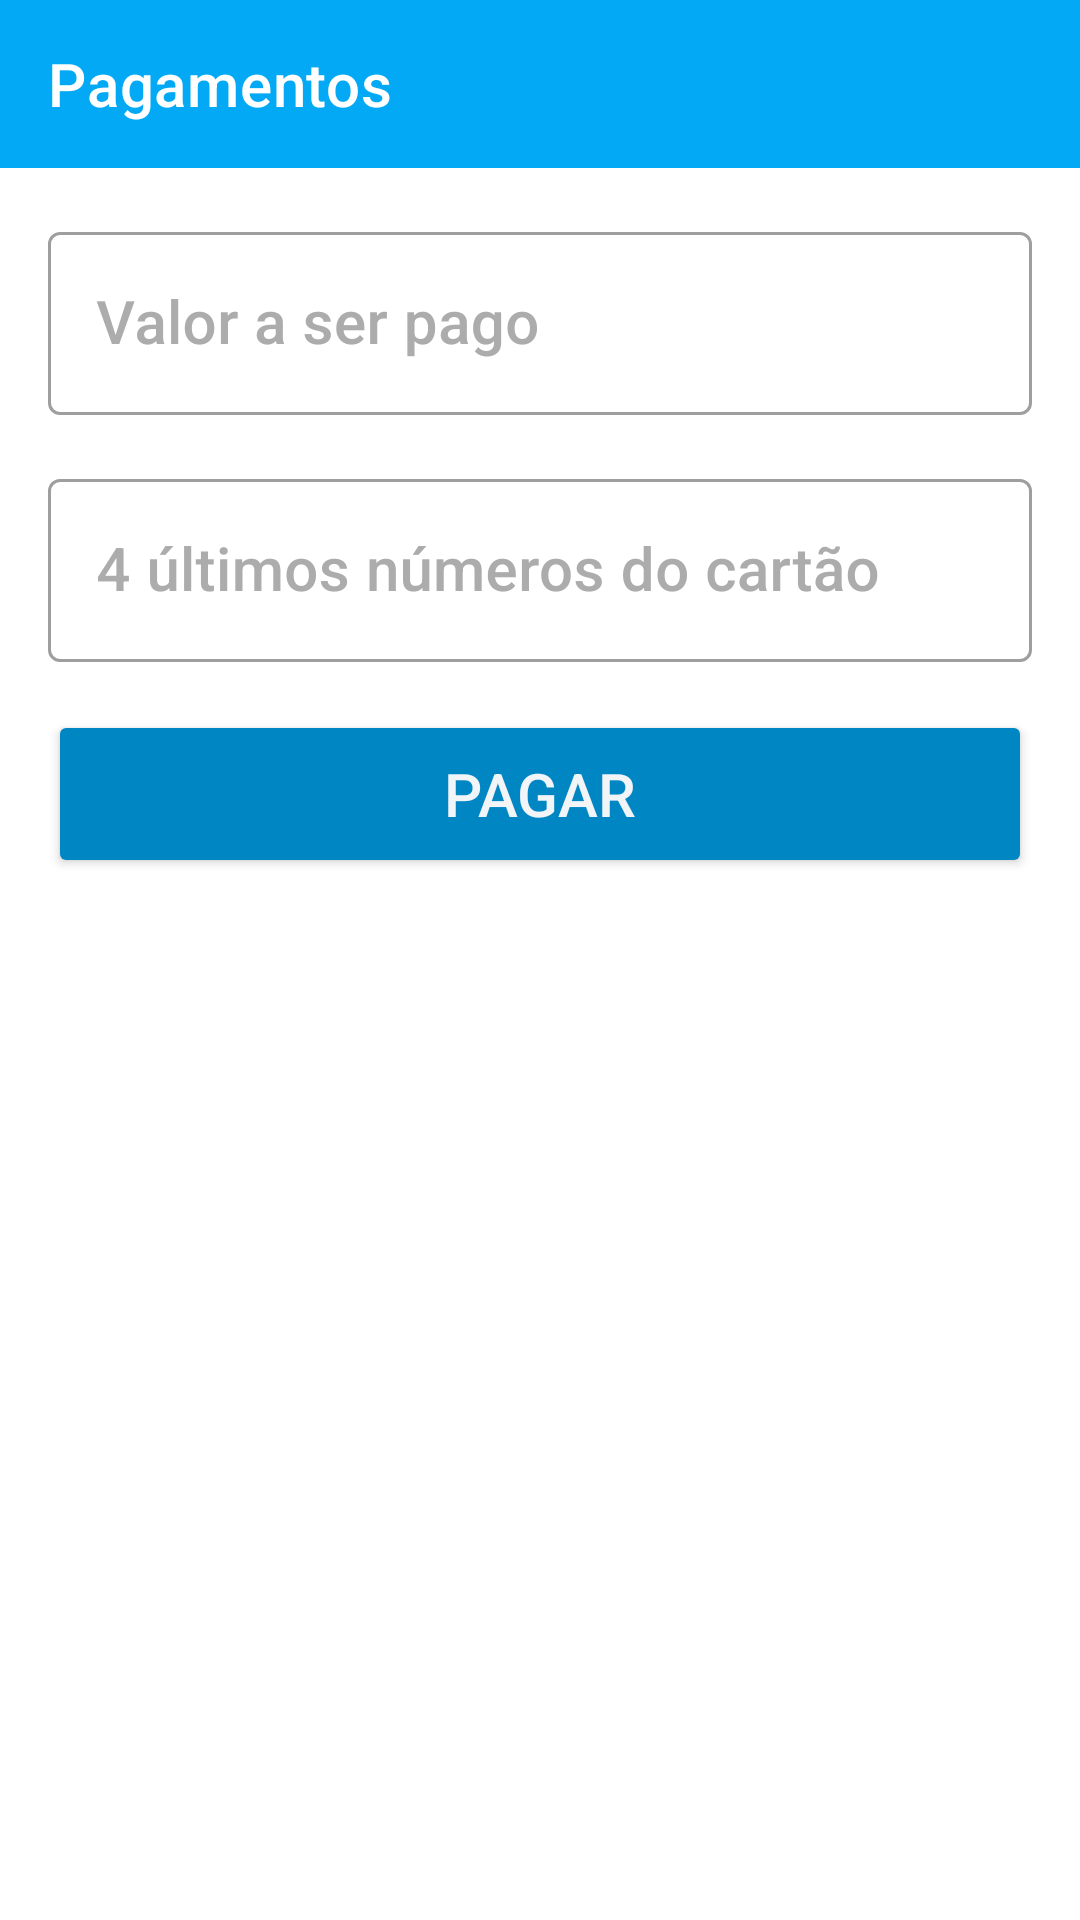

Reconstruct the res/layout file that produces this screen, plus the resources it refers to.
<!-- AndroidManifest.xml: application theme Theme.ControleCartao -->
<!-- res/layout/activity_pagamentos.xml -->
<?xml version="1.0" encoding="utf-8"?>
<RelativeLayout xmlns:android="http://schemas.android.com/apk/res/android"
    xmlns:app="http://schemas.android.com/apk/res-auto"
    xmlns:tools="http://schemas.android.com/tools"
    android:layout_width="match_parent"
    android:layout_height="match_parent"
    tools:context=".PagamentosActivity">

    <com.google.android.material.appbar.AppBarLayout
        android:id="@+id/appbarlayout_pagamentosactivity"
        android:layout_width="match_parent"
        android:layout_height="wrap_content"
        android:layout_alignParentTop="true">

        <androidx.appcompat.widget.Toolbar
            android:id="@+id/toolbar_pagamentosactivity"
            android:layout_width="match_parent"
            android:layout_height="wrap_content"
            android:background="@color/azul"
            android:elevation="4dp"
            android:theme="@style/Theme.MaterialComponents"
            app:title="@string/titulo_pagamentosactivity" />

    </com.google.android.material.appbar.AppBarLayout>

    <com.google.android.material.textfield.TextInputLayout
        android:id="@+id/layout_edittext_valor_pagar_pagamentosactivity"
        style="@style/edittext_layou"
        android:layout_below="@id/appbarlayout_pagamentosactivity"
        android:hint="@string/hint_valor_a_ser_pago_pagamentosactivity">

        <EditText
            android:id="@+id/edittext_valor_pagar_pagamentosactivity"
            style="@style/edittext"
            android:inputType="numberDecimal" />

    </com.google.android.material.textfield.TextInputLayout>

    <com.google.android.material.textfield.TextInputLayout
        android:id="@+id/layout_edittext_numeros_cartao_editoractivity"
        style="@style/edittext_layou"
        android:layout_below="@id/layout_edittext_valor_pagar_pagamentosactivity"
        android:hint="@string/hint_ultimos_numeros_cartao_pagamentosactivity">

        <EditText
            android:id="@+id/edittext__numeros_cartao_editoractivity"
            style="@style/edittext"
            android:inputType="number"
            android:maxLength="4" />

    </com.google.android.material.textfield.TextInputLayout>

    <androidx.appcompat.widget.AppCompatButton
        android:id="@+id/botao_salvar_editoractivity"
        android:layout_width="match_parent"
        android:layout_height="56dp"
        android:layout_below="@id/layout_edittext_numeros_cartao_editoractivity"
        android:layout_margin="16dp"
        android:backgroundTint="@color/azul_escuro"
        android:text="@string/botao_pagar_pagamentosactivity"
        android:textAlignment="center"
        android:textColor="@color/branco"
        android:textSize="20sp" />

</RelativeLayout>
<!-- resources referenced by this layout -->
<resources>
  <color name="azul">#03A9F4</color>
  <color name="azul_escuro">#0186C4</color>
  <color name="branco">#F1F5F7</color>
  <string name="botao_pagar_pagamentosactivity" translatable="true">Pagar</string>
  <string name="hint_ultimos_numeros_cartao_pagamentosactivity" translatable="true">4 últimos números do cartão</string>
  <string name="hint_valor_a_ser_pago_pagamentosactivity" translatable="true">Valor a ser pago</string>
  <string name="titulo_pagamentosactivity">Pagamentos</string>
  <style name="edittext">
          <item name="android:layout_width">match_parent</item>
          <item name="android:layout_height">match_parent</item>
          <item name="android:textSize">20sp</item>
          <item name="android:textColor">@color/preto</item>
          <item name="android:fontFamily">sans-serif-medium</item>
      </style>
  <style name="edittext_layou" parent="@style/Widget.MaterialComponents.TextInputLayout.OutlinedBox">
          <item name="android:textColorHint">@color/cinza</item>
          <item name="android:layout_width">match_parent</item>
          <item name="android:layout_height">wrap_content</item>
          <item name="android:layout_marginTop">16dp</item>
          <item name="android:layout_marginStart">16dp</item>
          <item name="android:layout_marginEnd">16dp</item>
          <item name="colorControlActivated">@color/azul</item>
          <item name="colorControlNormal">@color/cinza</item>
      </style>
  <style name="Theme.ControleCartao" parent="Theme.MaterialComponents.DayNight.NoActionBar">
          
          <item name="colorPrimary">@color/azul</item>
          <item name="colorPrimaryVariant">@color/status_bar</item>
          <item name="colorOnPrimary">@color/white</item>
          
          <item name="colorSecondary">@color/teal_200</item>
          <item name="colorSecondaryVariant">@color/teal_700</item>
          <item name="colorOnSecondary">@color/black</item>
          
          <item name="android:statusBarColor" tools:targetApi="l">?attr/colorPrimaryVariant</item>
          
  
          <item name="colorAccent">@color/azul</item>
      </style>
  <color name="preto">#212121</color>
  <color name="cinza">#ACACAC</color>
  <color name="status_bar">#0288D1</color>
  <color name="white">#FFFFFFFF</color>
  <color name="teal_200">#FF03DAC5</color>
  <color name="teal_700">#FF018786</color>
  <color name="black">#FF000000</color>
</resources>
